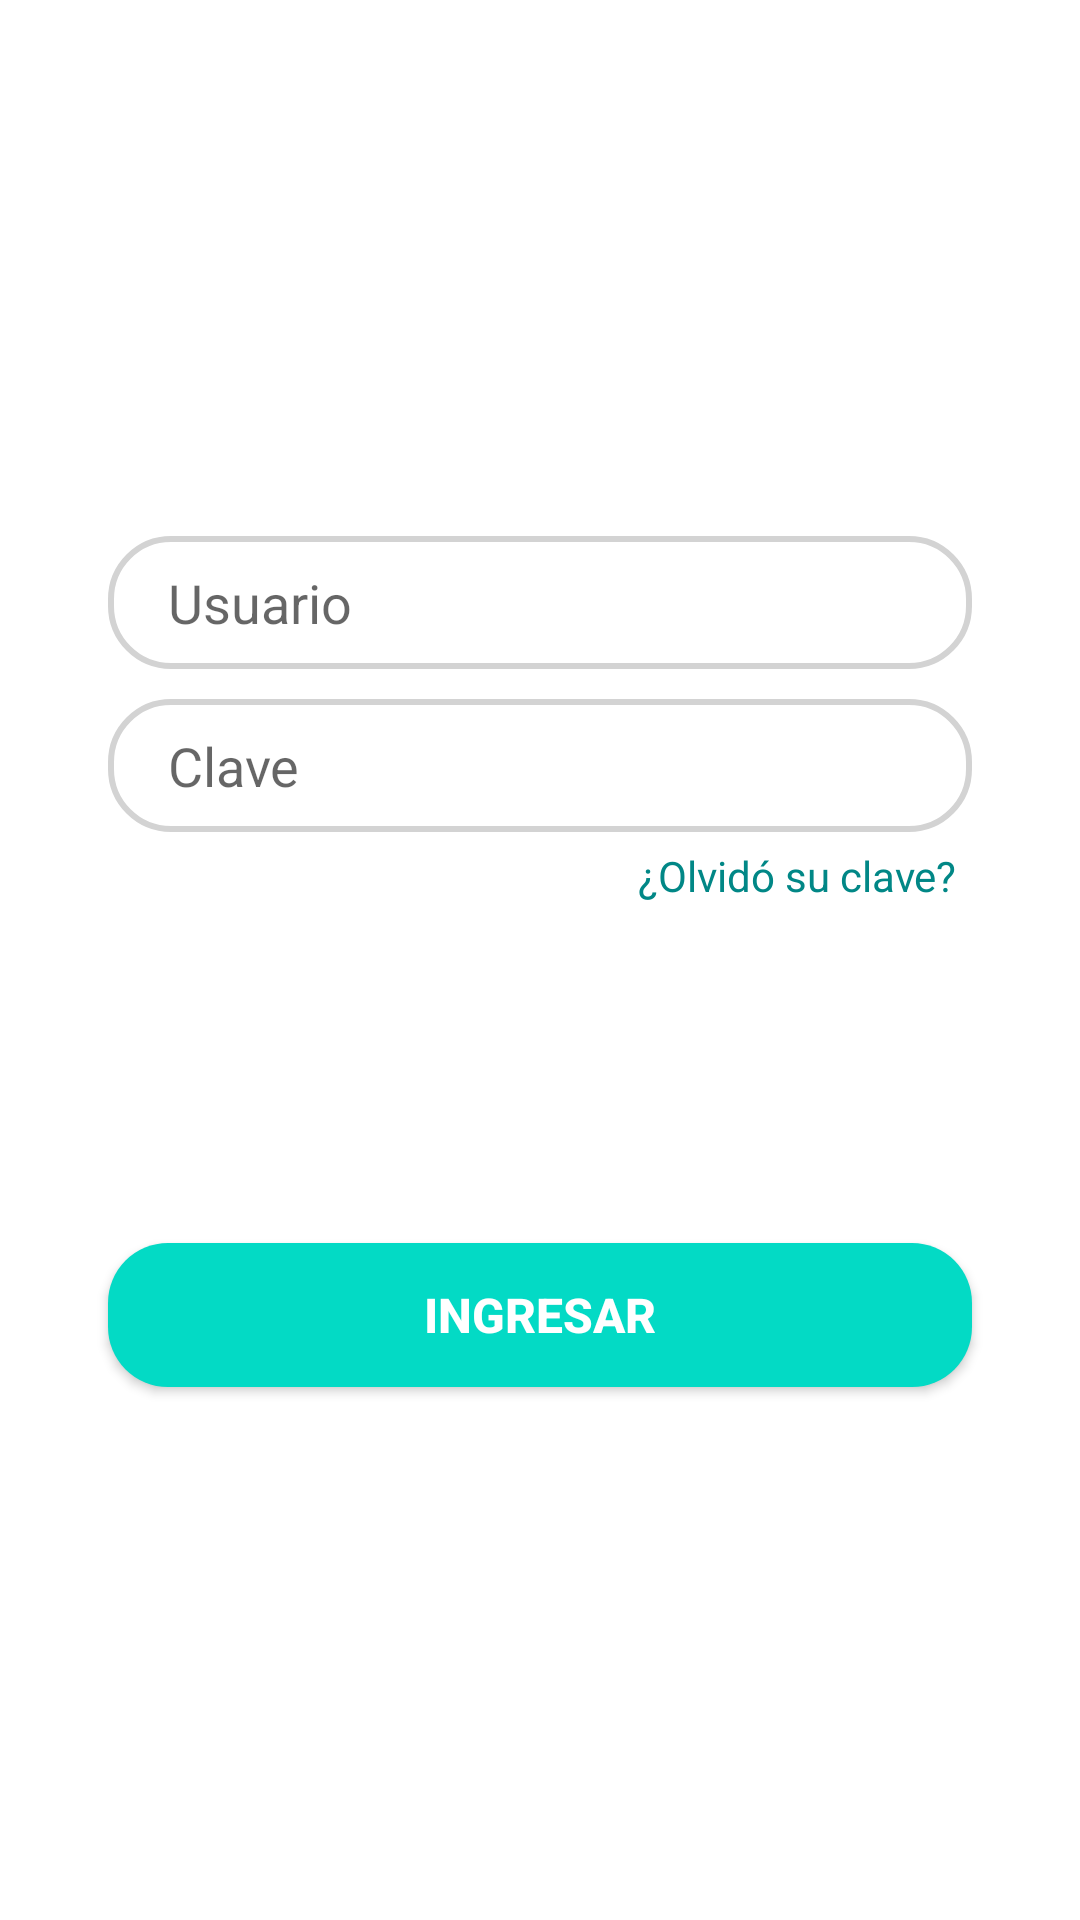

Layout XML and referenced resources for this Android screen:
<!-- AndroidManifest.xml: application theme Theme.Tarea2Permisos -->
<!-- res/layout/login_tab_fragment.xml -->
<?xml version="1.0" encoding="utf-8"?>
<androidx.constraintlayout.widget.ConstraintLayout xmlns:android="http://schemas.android.com/apk/res/android"
    xmlns:app="http://schemas.android.com/apk/res-auto"
    android:layout_width="match_parent"
    android:layout_height="match_parent">

    <EditText
        android:id="@+id/email"
        android:layout_width="0dp"
        android:layout_height="wrap_content"
        app:layout_constraintWidth_percent=".8"
        app:layout_constraintVertical_bias=".3"
        app:layout_constraintHorizontal_bias=".5"
        android:hint="Usuario"
        android:paddingLeft="20dp"
        android:paddingTop="10dp"
        android:paddingBottom="10dp"
        android:background="@drawable/edit_text_bg"
        app:layout_constraintBottom_toBottomOf="parent"
        app:layout_constraintEnd_toEndOf="parent"
        app:layout_constraintStart_toStartOf="parent"
        app:layout_constraintTop_toTopOf="parent" />

    <EditText
        android:id="@+id/pass"
        android:layout_width="0dp"
        android:layout_height="wrap_content"
        android:hint="Clave"
        android:paddingLeft="20dp"
        android:paddingTop="10dp"
        android:paddingBottom="10dp"
        android:layout_marginTop="10dp"
        android:background="@drawable/edit_text_bg"
        app:layout_constraintVertical_bias="0"
        app:layout_constraintBottom_toBottomOf="parent"
        app:layout_constraintEnd_toEndOf="parent"
        app:layout_constraintHorizontal_bias=".5"
        app:layout_constraintStart_toStartOf="parent"
        app:layout_constraintTop_toBottomOf="@+id/email"
        app:layout_constraintWidth_percent=".8" />

    <Button
        android:layout_width="0dp"
        android:layout_height="wrap_content"
        app:layout_constraintWidth_percent=".8"
        app:layout_constraintVertical_bias=".7"
        android:text="Ingresar"
        android:textSize="16sp"
        android:textColor="@color/white"
        android:background="@drawable/button_bg"
        android:textStyle="bold"
        app:layout_constraintBottom_toBottomOf="parent"
        app:layout_constraintEnd_toEndOf="parent"
        app:layout_constraintStart_toStartOf="parent"
        app:layout_constraintTop_toTopOf="parent"></Button>

    <TextView
        android:layout_width="wrap_content"
        android:layout_height="wrap_content"
        android:text="¿Olvidó su clave?"
        app:layout_constraintVertical_bias="0"
        app:layout_constraintHorizontal_bias="1"
        android:layout_marginTop="5dp"
        android:layout_marginRight="5dp"
        app:layout_constraintBottom_toBottomOf="parent"
        app:layout_constraintEnd_toEndOf="@+id/pass"
        app:layout_constraintStart_toStartOf="parent"
        app:layout_constraintTop_toBottomOf="@+id/pass"
        android:textColor="@color/teal_700"
        android:textStyle="normal"    />


</androidx.constraintlayout.widget.ConstraintLayout>
<!-- resources referenced by this layout -->
<resources>
  <color name="teal_700">#FF018786</color>
  <color name="white">#FFFFFFFF</color>
  <!-- drawable button_bg (drawable) -->
  <?xml version="1.0" encoding="utf-8"?>
  <shape xmlns:android="http://schemas.android.com/apk/res/android">
      <corners android:radius="20dp"></corners>
      <solid android:color="@color/teal_200"></solid>
  
  
  </shape>
  <!-- drawable edit_text_bg (drawable) -->
  <?xml version="1.0" encoding="utf-8"?>
  <shape xmlns:android="http://schemas.android.com/apk/res/android">
  
      <corners android:radius="20dp"></corners>
      <stroke android:width="2dp"
          android:color="#D3D3D3"></stroke>
  </shape>
  <style name="Theme.Tarea2Permisos" parent="Theme.MaterialComponents.DayNight.NoActionBar">
          
          <item name="colorPrimary">@color/teal_200</item>
          <item name="colorPrimaryVariant">@color/teal_700</item>
          <item name="colorOnPrimary">@color/white</item>
          
          <item name="colorSecondary">@color/teal_200</item>
          <item name="colorSecondaryVariant">@color/teal_700</item>
          <item name="colorOnSecondary">@color/black</item>
          
          <item name="android:statusBarColor" tools:targetApi="l">?attr/colorPrimaryVariant</item>
          
      </style>
  <color name="teal_200">#FF03DAC5</color>
  <color name="black">#FF000000</color>
</resources>
